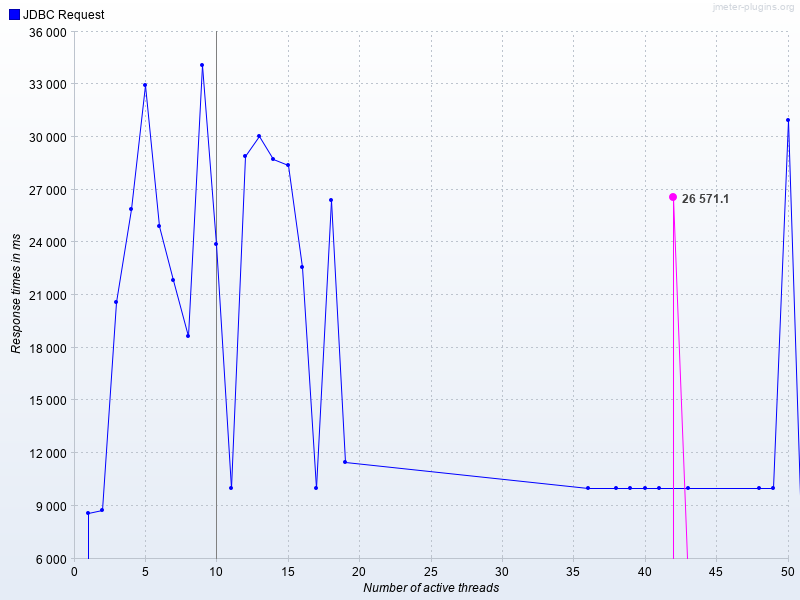

Source data for this figure (header and first rows):
Number of active threads, Average JDBC Request, JDBC Request
1, , 8599
2, , 8756
3, , 20606
4, , 25922
5, , 32970
6, , 24949
7, , 21856
8, , 18678
9, , 34083
10, , 23877
11, , 10000
12, , 28914
13, , 30028
14, , 28760
15, , 28399
16, , 22598
17, , 10000
18, , 26403
19, , 11509
36, , 10002
38, , 10002
39, , 10000
40, , 10002
41, , 10001
42, 26571, 
43, , 10001
48, , 10001
49, , 10001
50, , 30970
